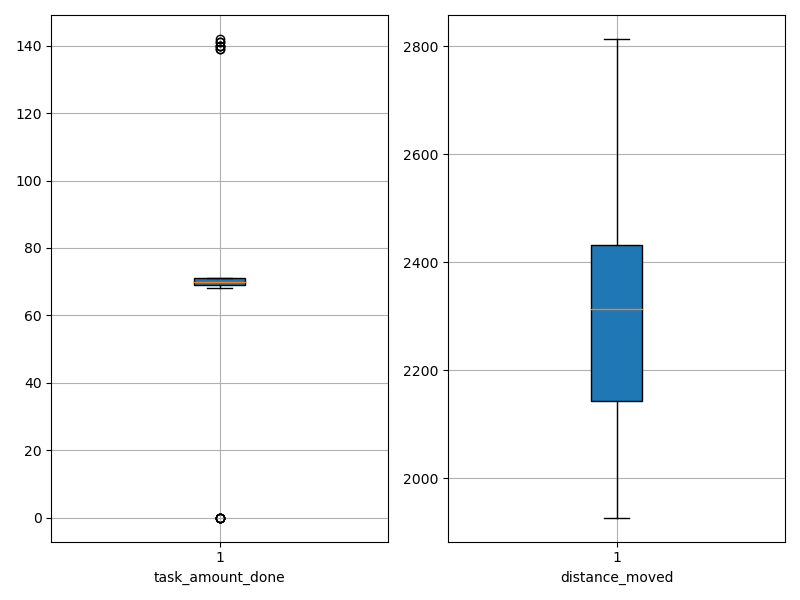

The data file committed next to this chart (first rows):
agent_id, task_amount_done, distance_moved
0, 71.0, 2395
1, 139.0, 1927
2, 70.0, 2122
3, 69.0, 1967
4, 69.0, 2072
5, 68.0, 2123
6, 70.0, 2313
7, 71.0, 2052
8, 70.0, 2313
9, 142.0, 2283
10, 71.0, 2229
11, 69.0, 2098
12, 71.0, 2194
13, 0.0, 2503
14, 70.0, 2415
15, 69.0, 2373
16, 70.0, 2326
17, 0.0, 2627
18, 70.0, 2510
19, 71.0, 2393
20, 71.0, 2418
21, 0.0, 2436
22, 70.0, 2449
23, 70.0, 2600
24, 69.0, 2108
25, 71.0, 2210
26, 140.0, 2124
27, 70.0, 2690
28, 70.0, 2145
29, 70.0, 2609
30, 0.0, 2508
31, 70.0, 2546
32, 70.0, 2034
33, 139.0, 2162
34, 70.0, 2187
35, 71.0, 2151
36, 70.0, 2355
37, 0.0, 2753
38, 141.0, 1972
39, 69.0, 1946
40, 70.0, 2265
41, 70.0, 2314
42, 69.0, 2497
43, 70.0, 2416
44, 0.0, 2813
45, 141.0, 2143
46, 140.0, 2348
47, 69.0, 2360
48, 140.0, 2254
49, 70.0, 2152
